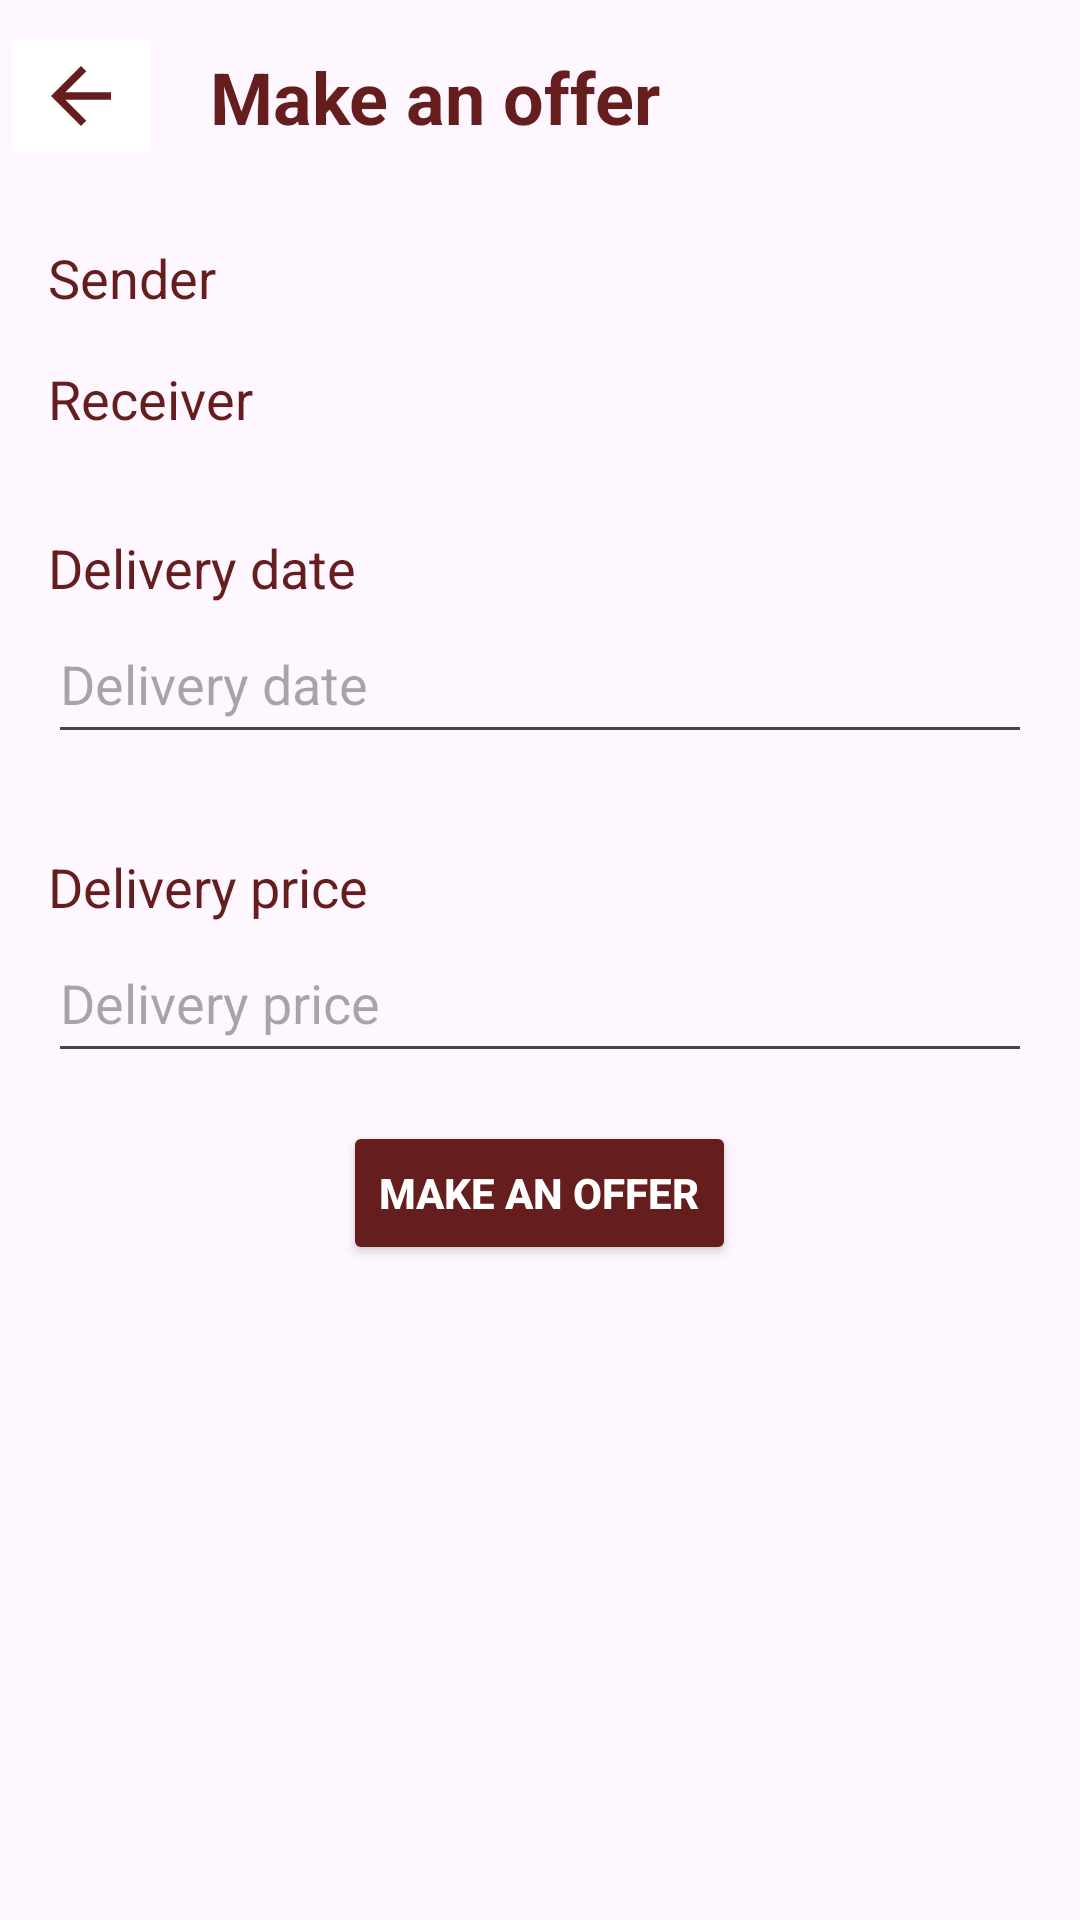

Android layout source for this screen:
<!-- AndroidManifest.xml: application theme Theme.CargoLink -->
<!-- res/layout/fragment_make_an_offer.xml -->
<?xml version="1.0" encoding="utf-8"?>
<RelativeLayout xmlns:android="http://schemas.android.com/apk/res/android"
    xmlns:tools="http://schemas.android.com/tools"
    android:layout_width="match_parent"
    android:layout_height="match_parent"
    tools:context=".ui.fragments.MakeAnOfferFragment">

    <LinearLayout
        android:id="@+id/headerOffer"
        android:layout_width="match_parent"
        android:layout_height="wrap_content"
        android:orientation="horizontal"
        android:gravity="center_vertical">

        <ImageButton
            android:id="@+id/makeOfferBack"
            android:layout_width="wrap_content"
            android:layout_height="wrap_content"
            android:src="@drawable/ic_arrow_back"
            android:contentDescription="@string/backBtn"
            android:backgroundTint="@color/white"/>

        <TextView
            android:id="@+id/makeOfferText"
            android:layout_width="wrap_content"
            android:layout_height="wrap_content"
            android:layout_margin="16sp"
            android:text="@string/makeAnOffer"
            android:textColor="@color/red"
            android:textSize="24sp"
            android:textStyle="bold"
            android:textAlignment="textStart"/>
    </LinearLayout>

    <LinearLayout
        android:id="@+id/info"
        android:layout_width="wrap_content"
        android:layout_height="wrap_content"
        android:orientation="vertical"
        android:layout_below="@+id/headerOffer">

        <LinearLayout
            android:layout_width="wrap_content"
            android:layout_height="wrap_content"
            android:orientation="horizontal">

            <TextView
                android:id="@+id/senderNameText"
                android:layout_width="match_parent"
                android:layout_height="wrap_content"
                android:text="@string/sender"
                android:layout_marginStart="16sp"
                android:layout_marginTop="16sp"
                android:textColor="@color/red"
                android:textSize="18sp"/>

            <TextView
                android:id="@+id/senderName"
                android:layout_width="match_parent"
                android:layout_height="wrap_content"
                android:text=""
                android:layout_marginStart="16sp"
                android:layout_marginTop="16sp"
                android:textColor="@color/black"
                android:textSize="18sp" />

        </LinearLayout>

        <LinearLayout
            android:id="@+id/receiverInfo"
            android:layout_width="wrap_content"
            android:layout_height="wrap_content"
            android:orientation="horizontal">

            <TextView
                android:id="@+id/receiverNameText"
                android:layout_width="match_parent"
                android:layout_height="wrap_content"
                android:text="@string/toReceiver"
                android:layout_marginStart="16sp"
                android:layout_marginTop="16sp"
                android:layout_marginBottom="16sp"
                android:textColor="@color/red"
                android:textSize="18sp"/>

            <TextView
                android:id="@+id/receiverName"
                android:layout_width="match_parent"
                android:layout_height="wrap_content"
                android:text=""
                android:layout_marginStart="16sp"
                android:layout_marginTop="16sp"
                android:textColor="@color/black"
                android:textSize="18sp"/>

        </LinearLayout>

    </LinearLayout>

    <LinearLayout
        android:layout_width="match_parent"
        android:layout_height="wrap_content"
        android:orientation="vertical"
        android:layout_below="@+id/info">

        <TextView
            android:id="@+id/deliveryDate"
            android:layout_width="wrap_content"
            android:layout_height="wrap_content"
            android:text="@string/deliveryDate"
            android:layout_marginStart="16sp"
            android:layout_marginTop="16sp"
            android:textColor="@color/red"
            android:textSize="18sp"/>

        <EditText
            android:id="@+id/deliveryDateInput"
            android:layout_width="match_parent"
            android:layout_height="50sp"
            android:layout_marginStart="16sp"
            android:layout_marginEnd="16sp"
            android:layout_marginBottom="16sp"
            android:autofillHints="date"
            android:inputType="date"
            android:hint="@string/deliveryDate"/>

        <TextView
            android:id="@+id/deliveryPrice"
            android:layout_width="wrap_content"
            android:layout_height="wrap_content"
            android:text="@string/deliveryPrice"
            android:layout_marginStart="16sp"
            android:layout_marginTop="16sp"
            android:textColor="@color/red"
            android:textSize="18sp"/>

        <EditText
            android:id="@+id/deliveryPriceInput"
            android:layout_width="match_parent"
            android:layout_height="50sp"
            android:layout_marginStart="16sp"
            android:layout_marginEnd="16sp"
            android:layout_marginBottom="16sp"
            android:autofillHints="price"
            android:hint="@string/deliveryPrice"
            android:inputType="number" />

        <Button
            android:id="@+id/makeAnOfferBtn"
            android:layout_width="wrap_content"
            android:layout_height="wrap_content"
            android:text="@string/makeAnOffer"
            android:backgroundTint="@color/red"
            android:textColor="@color/white"
            android:textStyle="bold"
            android:layout_marginBottom="5sp"
            android:layout_gravity="center"/>

    </LinearLayout>

</RelativeLayout>
<!-- resources referenced by this layout -->
<resources>
  <color name="black">#FF000000</color>
  <color name="red">#651D1D</color>
  <color name="white">#FFFFFFFF</color>
  <!-- drawable ic_arrow_back (drawable) -->
  <vector android:autoMirrored="true" android:height="30dp"
      android:tint="@color/red" android:viewportHeight="24"
      android:viewportWidth="24" android:width="30dp" xmlns:android="http://schemas.android.com/apk/res/android">
      <path android:fillColor="@color/red" android:pathData="M20,11H7.83l5.59,-5.59L12,4l-8,8 8,8 1.41,-1.41L7.83,13H20v-2z"/>
  </vector>
  <string name="backBtn">Back</string>
  <string name="deliveryDate">Delivery date</string>
  <string name="deliveryPrice">Delivery price</string>
  <string name="makeAnOffer">Make an offer</string>
  <string name="sender">Sender</string>
  <string name="toReceiver">Receiver</string>
  <style name="Theme.CargoLink" parent="Base.Theme.CargoLink" />
  <style name="Base.Theme.CargoLink" parent="Theme.Material3.DayNight.NoActionBar">
          
          
      </style>
</resources>
